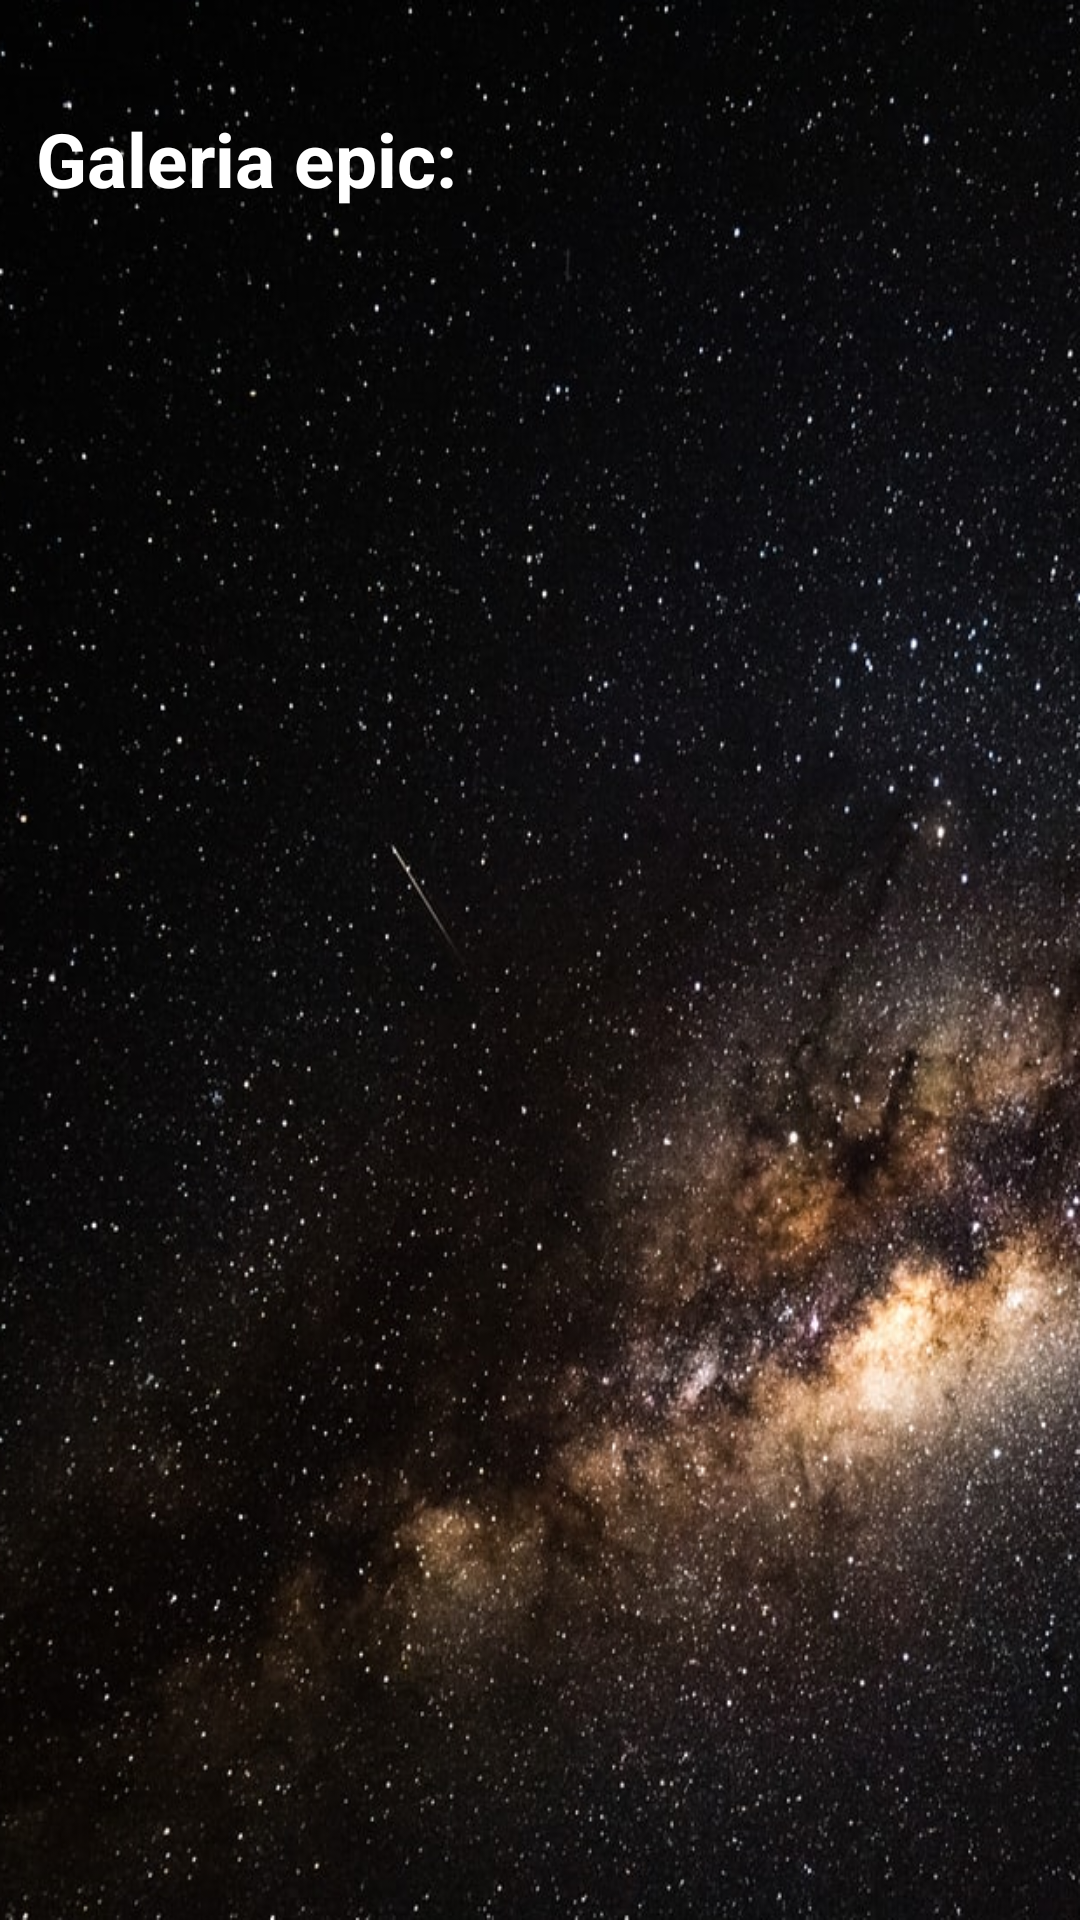

Write the Android layout XML for this screen, with the resource values it uses.
<!-- AndroidManifest.xml: application theme AppTheme -->
<!-- res/layout/activity_epic.xml -->
<?xml version="1.0" encoding="utf-8"?>
<LinearLayout xmlns:android="http://schemas.android.com/apk/res/android"
    xmlns:app="http://schemas.android.com/apk/res-auto"
    xmlns:tools="http://schemas.android.com/tools"
    android:layout_width="match_parent"
    android:layout_height="match_parent"
    android:orientation="vertical"
    tools:context=".EPICActivity"
    android:background="@drawable/background">

    <TextView
        android:id="@+id/menuText"
        android:layout_width="match_parent"
        android:layout_height="wrap_content"
        android:layout_marginLeft="12dp"
        android:layout_marginRight="12dp"
        android:layout_marginBottom="4dp"
        android:layout_marginTop="36dp"
        android:textSize="25sp"
        android:textStyle="bold"
        android:textColor="#FFFFFF"
        android:text="Galeria epic:" />

    <GridView
        android:id="@+id/epic"
        android:layout_width="match_parent"
        android:layout_height="wrap_content"
        android:numColumns="2"
        android:layout_margin="5dp"
        android:padding="2dp"/>

</LinearLayout>
<!-- resources referenced by this layout -->
<resources>
  <!-- drawable background: jpg bitmap (drawable, 256342 bytes) -->
  <style name="AppTheme" parent="Theme.AppCompat.Light.DarkActionBar">
          
          <item name="colorPrimary">@color/colorPrimary</item>
          <item name="colorPrimaryDark">@color/colorPrimaryDark</item>
          <item name="colorAccent">@color/colorAccent</item>
          <item name="android:windowTranslucentStatus">true</item>
          <item name="android:windowTranslucentNavigation">true</item>
      </style>
  <color name="colorPrimary">#061DB5</color>
  <color name="colorPrimaryDark">#0d0d0d</color>
  <color name="colorAccent">#000080</color>
</resources>
